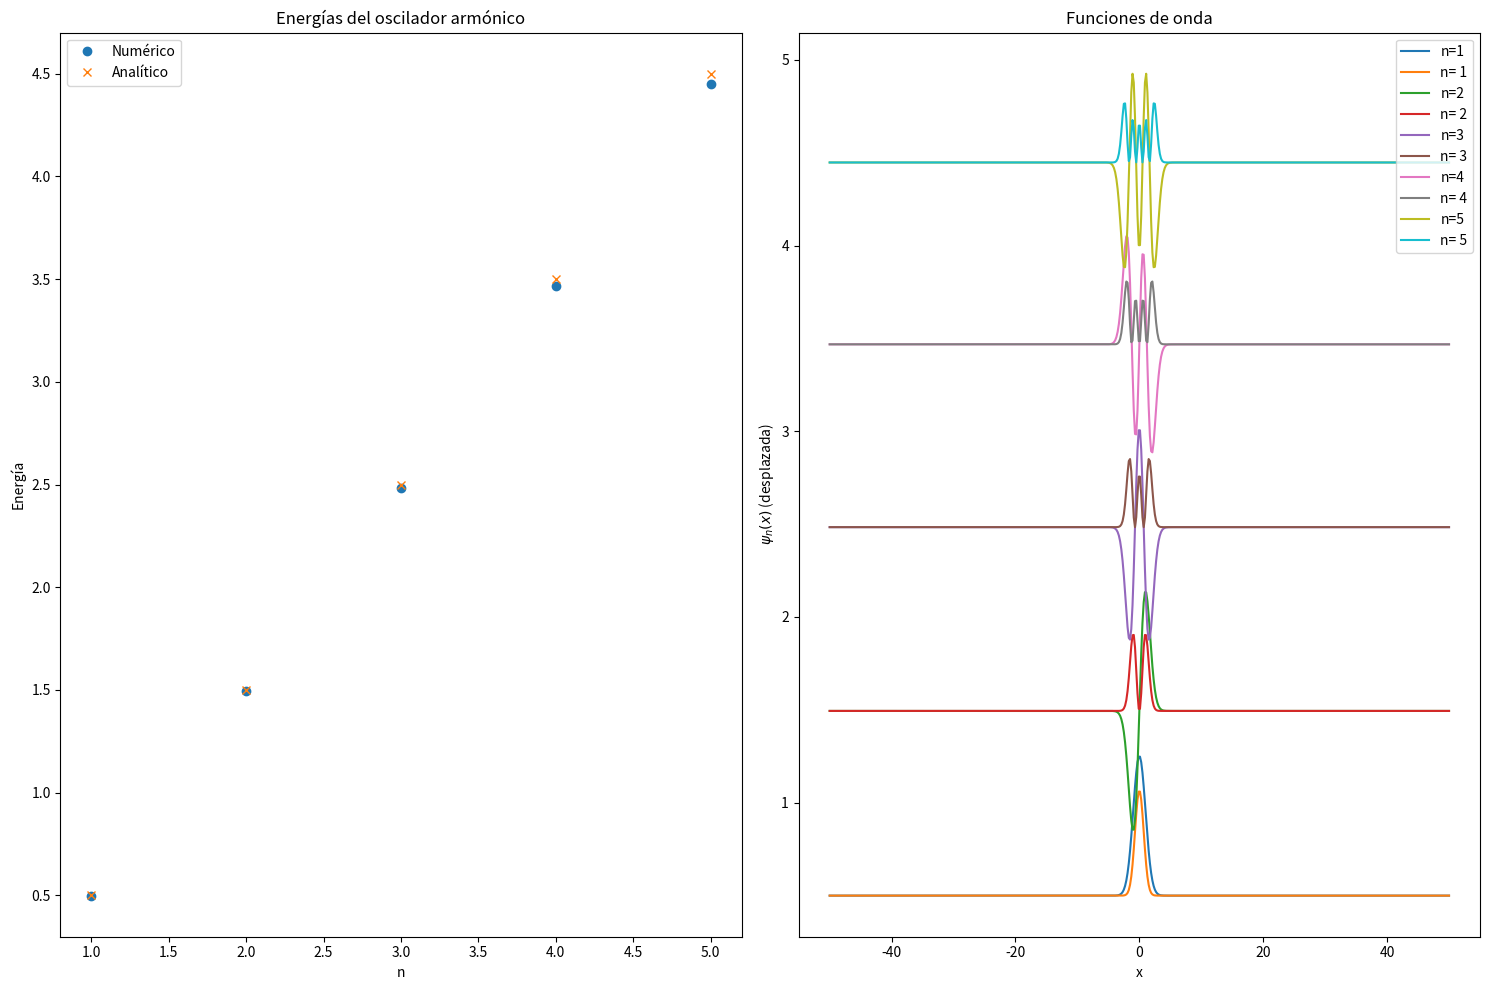

The matplotlib source for this figure:

# ------------------------------------------------------------------
# Librerias usadas
# ------------------------------------------------------------------

import numpy as np
import matplotlib.pyplot as plt

# ------------------------------------------------------------------
# Declaración de variables
# ------------------------------------------------------------------

m = 1
hbar = 1
omega = 1
L = 50

# ------------------------------------------------------------------
# Espacio de Trabajo
# ------------------------------------------------------------------

N = 500
x = np.linspace(-L, L ,N) # Discretizamos
dx = x[1] - x[0]

# ------------------------------------------------------------------
# Matriz del operador cinético (Segunda Derivada)
# ------------------------------------------------------------------

T = np.zeros((N,N))
for i in range(N):
    T[i,i] = -2.0
    if i > 0:
        T[i,i-1] = 1.0
    if i < N-1:
        T[i,i+1] = 1.0

T = (-hbar**2 / (2*m*dx**2)) * T 

# ------------------------------------------------------------------
# Potencial Oscilador Armónico
# ------------------------------------------------------------------

def opX(m,omega,x):
    return 0.5*m* omega**2 * x**2



Pot = [opX(m, omega, j) for j in x]

V = np.diag(Pot)

# ------------------------------------------------------------------
# Hamiltoniano Total
# ------------------------------------------------------------------

H = T + V

# ------------------------------------------------------------------
# Resolviendo el problema de Schrödinger
# ------------------------------------------------------------------

E, psi = np.linalg.eigh(H)

    # Normalización
psi = psi / np.sqrt(dx)

# ------------------------------------------------------------------
# Calculamos la densidad de probabilidad
# ------------------------------------------------------------------

psi2 = np.square(psi)

# ------------------------------------------------------------------
# Energías analíticas para comparación
# ------------------------------------------------------------------

n_lvl = 5
n = np.arange(1, n_lvl+1)
E_anal = []
for i in n-1:
    E_anal_Temp = (i + 0.5 ) * hbar * omega
    E_anal.append(E_anal_Temp)


# ------------------------------------------------------------------
# Gráficas
# ------------------------------------------------------------------

plt.figure(figsize=(15,10))

    # (1) Espectro de energías
plt.subplot(1,2,1)
plt.plot(range(1, n_lvl+1), E[:n_lvl], 'o', label='Numérico')
plt.plot(range(1, n_lvl+1), E_anal[:n_lvl], 'x', label='Analítico')
plt.xlabel("n")
plt.ylabel("Energía")
plt.title("Energías del oscilador armónico")
plt.legend()

    # (2) Funciones de onda
plt.subplot(1,2,2)
for i in range(n_lvl):
    plt.plot(x, psi[:,i] + E[i], label = f'n={i+1}')
    plt.plot(x, psi2[:,i] + E[i], label = f'n= {i+1}')
plt.xlabel("x")
plt.ylabel(r" $\psi_n(x)$ (desplazada) ")
plt.title("Funciones de onda")
plt.legend()

plt.tight_layout()
plt.show()
